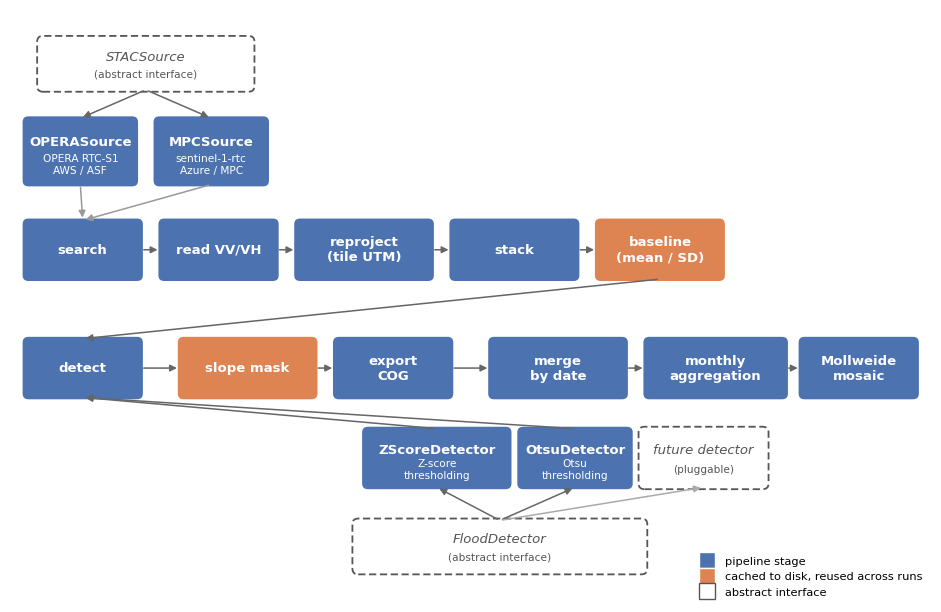

The script that saved this image: (Note: this script raises an exception after producing the figure.)
"""
Generates Figure 2 (architecture diagram) for the SoftwareX manuscript.
Not part of the autofloods package -- a one-off figure-generation script,
committed so the figure is reproducible (per the plan's figure style
requirements).

Shows: the abstract STACSource/FloodDetector interfaces, their concrete
implementations, the shared backend-agnostic pipeline path, and which
artifacts are cached to disk vs recomputed per run.

Usage:
    python scripts/figures/fig_architecture.py
Writes:
    figures/fig_architecture.pdf (vector, for the manuscript)
    figures/fig_architecture.png (300 DPI raster preview)
"""
import os

import matplotlib.pyplot as plt
from matplotlib.patches import FancyBboxPatch, FancyArrowPatch
from matplotlib.lines import Line2D

# Hardcoded absolute path rather than derived, to avoid path-math errors.
# NOTE: /home/ptripathy/Projects/edge-autofloods is a symlink to
# /home/emlab/projects/current-projects/edge-autofloods -- they are the
# SAME directory, not two independent copies. Never rm -rf one assuming
# the other is untouched.
OUT_DIR = '/home/emlab/projects/current-projects/edge-autofloods/autofloods-manuscript/figures'

# Colourblind-safe, muted 2-tone palette (Wong 2011 palette subset) plus grey.
FLOW = '#4C72B0'       # muted blue -- ordinary pipeline stages
CACHE = '#DD8452'      # muted orange -- cached-to-disk artifacts
INTERFACE = '#55555A'  # dark grey -- abstract interfaces (dashed)
TEXT = '#222222'
BG = '#FFFFFF'

plt.rcParams['font.family'] = 'DejaVu Sans'
plt.rcParams['font.size'] = 9.5


def box(ax, x, y, w, h, label, sub=None, color=FLOW, dashed=False, textcolor='white'):
    style = 'round,pad=0.02,rounding_size=0.06'
    b = FancyBboxPatch(
        (x, y), w, h, boxstyle=style,
        linewidth=1.3,
        edgecolor=color if dashed else 'none',
        facecolor=BG if dashed else color,
        linestyle=(0, (4, 2)) if dashed else 'solid',
    )
    ax.add_patch(b)
    cx, cy = x + w / 2, y + h / 2
    tcolor = color if dashed else textcolor
    if sub:
        ax.text(cx, cy + h * 0.14, label, ha='center', va='center',
                fontsize=9.5, color=tcolor, weight='bold' if not dashed else 'normal',
                style='italic' if dashed else 'normal')
        ax.text(cx, cy - h * 0.20, sub, ha='center', va='center',
                fontsize=7.6, color=tcolor)
    else:
        ax.text(cx, cy, label, ha='center', va='center',
                fontsize=9.5, color=tcolor, weight='bold' if not dashed else 'normal',
                style='italic' if dashed else 'normal')
    return (cx, cy, x, y, w, h)


def arrow(ax, p_from, p_to, side_from='right', side_to='left', color='#666666', style='-|>'):
    def edge_point(p, side):
        cx, cy, x, y, w, h = p
        return {
            'right': (x + w, cy), 'left': (x, cy),
            'top': (cx, y + h), 'bottom': (cx, y),
        }[side]
    a = FancyArrowPatch(
        edge_point(p_from, side_from), edge_point(p_to, side_to),
        arrowstyle=style, mutation_scale=10, linewidth=1.1,
        color=color, shrinkA=2, shrinkB=2, connectionstyle='arc3,rad=0.0',
    )
    ax.add_patch(a)


fig, ax = plt.subplots(figsize=(9.5, 6.2))
ax.set_xlim(0, 9.5)
ax.set_ylim(0, 6.2)
ax.axis('off')

# --- Source interface hierarchy (top) ---
src_abs = box(ax, 0.3, 5.35, 2.2, 0.55, 'STACSource', sub='(abstract interface)',
              color=INTERFACE, dashed=True)
opera = box(ax, 0.15, 4.35, 1.15, 0.7, 'OPERASource', sub='OPERA RTC-S1\nAWS / ASF', color=FLOW)
mpc = box(ax, 1.5, 4.35, 1.15, 0.7, 'MPCSource', sub='sentinel-1-rtc\nAzure / MPC', color=FLOW)
arrow(ax, src_abs, opera, side_from='bottom', side_to='top')
arrow(ax, src_abs, mpc, side_from='bottom', side_to='top')

# --- Detector interface hierarchy (bottom-left, feeds into "detect") ---
# Two concrete implementations, same visual treatment as OPERASource/
# MPCSource under STACSource above -- ZScoreDetector (default; used for
# every result in this paper) and OtsuDetector (single-scene, no
# dry-season baseline: requires_baseline_fitting=False, the first
# detector to exercise that flag's skip path through the orchestrator).
det_abs = box(ax, 3.55, 0.25, 3.0, 0.55, 'FloodDetector', sub='(abstract interface)',
              color=INTERFACE, dashed=True)
zscore = box(ax, 3.65, 1.15, 1.5, 0.62, 'ZScoreDetector', sub='Z-score\nthresholding', color=FLOW)
otsu = box(ax, 5.25, 1.15, 1.15, 0.62, 'OtsuDetector', sub='Otsu\nthresholding', color=FLOW)
future_det = box(ax, 6.5, 1.15, 1.3, 0.62, 'future detector', sub='(pluggable)',
                  color=INTERFACE, dashed=True)
arrow(ax, det_abs, zscore, side_from='top', side_to='bottom')
arrow(ax, det_abs, otsu, side_from='top', side_to='bottom')
arrow(ax, det_abs, future_det, side_from='top', side_to='bottom', color='#AAAAAA')

# --- Shared pipeline, row A (top) ---
row_a_y = 3.35
row_a_h = 0.62
xs_a = [0.15, 1.55, 2.95, 4.55, 6.05]
ws_a = [1.2, 1.2, 1.4, 1.3, 1.3]
labels_a = ['search', 'read VV/VH', 'reproject\n(tile UTM)', 'stack', 'baseline\n(mean / SD)']
colors_a = [FLOW, FLOW, FLOW, FLOW, CACHE]
boxes_a = []
for x, w, lab, c in zip(xs_a, ws_a, labels_a, colors_a):
    b = box(ax, x, row_a_y, w, row_a_h, lab, color=c)
    boxes_a.append(b)
for i in range(len(boxes_a) - 1):
    arrow(ax, boxes_a[i], boxes_a[i + 1])

# link sources down into "search"
arrow(ax, opera, boxes_a[0], side_from='bottom', side_to='top', color='#999999')
arrow(ax, mpc, boxes_a[0], side_from='bottom', side_to='top', color='#999999')

# elbow: baseline (end of row A) down to detect (start of row B)
row_b_y = 2.1
row_b_h = 0.62
xs_b = [6.05, 7.55, 0.15, 1.65, 3.35, 5.05]
# reorder row B left-to-right beneath row A, snaking back
xs_b = [8.15, 6.55, 4.95, 3.35, 1.75, 0.15]
labels_b = ['Mollweide\nmosaic', 'monthly\naggregation', 'merge\nby date', 'export\nCOG', 'slope mask',
            'detect']
colors_b = [FLOW, FLOW, FLOW, FLOW, CACHE, FLOW]
ws_b = [1.2, 1.45, 1.4, 1.2, 1.4, 1.2]
boxes_b = []
for x, w, lab, c in zip(xs_b, ws_b, labels_b, colors_b):
    b = box(ax, x, row_b_y, w, row_b_h, lab, color=c)
    boxes_b.append(b)
# boxes_b is right-to-left in reading flow (detect -> ... -> mosaic), reverse for arrows
flow_b = list(reversed(boxes_b))
for i in range(len(flow_b) - 1):
    arrow(ax, flow_b[i], flow_b[i + 1])

# baseline (row A, last) elbows down to detect (row B, last-in-xs_b list = leftmost = 'detect')
detect_box = boxes_b[-1]
arrow(ax, boxes_a[-1], detect_box, side_from='bottom', side_to='top', color='#666666')

# detector interfaces feed up into "detect"
arrow(ax, zscore, detect_box, side_from='top', side_to='bottom')
arrow(ax, otsu, detect_box, side_from='top', side_to='bottom')

# --- Legend ---
legend_elems = [
    Line2D([0], [0], marker='s', color='w', markerfacecolor=FLOW, markersize=12, label='pipeline stage'),
    Line2D([0], [0], marker='s', color='w', markerfacecolor=CACHE, markersize=12, label='cached to disk, reused across runs'),
    Line2D([0], [0], marker='s', color='w', markerfacecolor='none', markeredgecolor=INTERFACE,
           linestyle='--', markersize=12, label='abstract interface'),
]
ax.legend(handles=legend_elems, loc='lower right', bbox_to_anchor=(0.995, -0.01),
          frameon=False, fontsize=8.2, handletextpad=0.6, borderaxespad=0.0)

plt.tight_layout()
os.makedirs(OUT_DIR, exist_ok=True)
pdf_path = os.path.join(OUT_DIR, 'fig_architecture.pdf')
png_path = os.path.join(OUT_DIR, 'fig_architecture.png')
fig.savefig(pdf_path, bbox_inches='tight')
fig.savefig(png_path, dpi=300, bbox_inches='tight')
print(f'Wrote {pdf_path}')
print(f'Wrote {png_path}')
